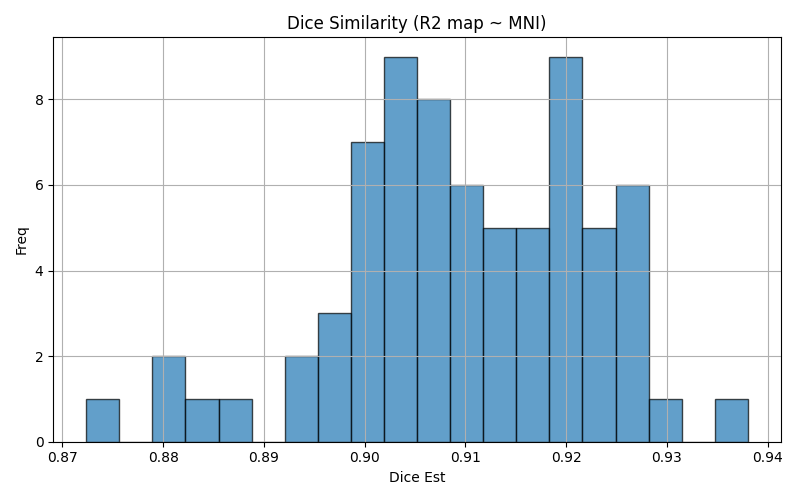

Data behind this chart, as committed beside it:
img1	img2	dice	voxinmask	voxoutmask	ratio_inoutmask
sub-055	mni152	0.938	91.56	8.445	10.84
sub-075	mni152	0.9085	90.67	9.328	9.721
sub-062	mni152	0.8839	87.56	12.44	7.036
sub-014	mni152	0.9072	92.76	7.241	12.81
sub-090	mni152	0.899	89.6	10.4	8.617
sub-036	mni152	0.8999	87.04	12.96	6.716
sub-108	mni152	0.9217	90.93	9.072	10.02
sub-069	mni152	0.9137	89.11	10.89	8.181
sub-003	mni152	0.9281	91.15	8.85	10.3
sub-008	mni152	0.907	90.83	9.167	9.909
sub-064	mni152	0.9228	90.09	9.906	9.095
sub-098	mni152	0.9024	90.63	9.369	9.674
sub-078	mni152	0.9214	92.2	7.804	11.81
sub-074	mni152	0.9191	91.29	8.709	10.48
sub-024	mni152	0.9094	89.88	10.12	8.88
sub-114	mni152	0.8968	89.55	10.45	8.567
sub-088	mni152	0.9021	86.37	13.63	6.338
sub-107	mni152	0.8939	87.24	12.76	6.838
sub-056	mni152	0.918	90.43	9.567	9.452
sub-026	mni152	0.8957	88.18	11.82	7.46
sub-058	mni152	0.9214	88.38	11.62	7.603
sub-113	mni152	0.9222	90.34	9.661	9.35
sub-077	mni152	0.918	89.49	10.51	8.515
sub-103	mni152	0.9096	89.41	10.59	8.445
sub-106	mni152	0.8815	87.36	12.64	6.908
sub-093	mni152	0.8986	89.56	10.44	8.578
sub-097	mni152	0.9234	91.34	8.659	10.55
sub-040	mni152	0.9086	89.6	10.4	8.611
sub-010	mni152	0.9251	90.57	9.429	9.606
sub-012	mni152	0.9025	88.22	11.78	7.491
sub-091	mni152	0.9095	90.34	9.66	9.352
sub-080	mni152	0.9273	90.54	9.456	9.575
sub-100	mni152	0.8921	86.1	13.9	6.196
sub-035	mni152	0.8993	84.77	15.23	5.564
sub-105	mni152	0.9031	90.24	9.757	9.249
sub-043	mni152	0.9149	90.32	9.684	9.327
sub-022	mni152	0.9142	91.25	8.753	10.42
sub-028	mni152	0.9046	85.41	14.59	5.855
sub-087	mni152	0.9061	89.51	10.49	8.535
sub-081	mni152	0.897	89.38	10.62	8.414
sub-060	mni152	0.8886	86.26	13.74	6.28
sub-021	mni152	0.9185	89.45	10.55	8.475
sub-076	mni152	0.9209	91.19	8.808	10.35
sub-070	mni152	0.9006	93.79	6.211	15.1
sub-084	mni152	0.9023	91.51	8.493	10.77
sub-001	mni152	0.9051	90.11	9.889	9.113
sub-039	mni152	0.9104	90.24	9.758	9.248
sub-042	mni152	0.9081	89.61	10.39	8.628
sub-067	mni152	0.9192	92.09	7.912	11.64
sub-083	mni152	0.8724	88.72	11.28	7.865
sub-050	mni152	0.9078	90.59	9.413	9.624
sub-089	mni152	0.9241	88.54	11.46	7.723
sub-072	mni152	0.9189	91.02	8.984	10.13
sub-013	mni152	0.917	91.26	8.743	10.44
sub-045	mni152	0.9129	90.69	9.306	9.746
sub-063	mni152	0.9111	89.95	10.05	8.947
sub-047	mni152	0.9148	88.56	11.44	7.74
sub-057	mni152	0.8992	90.81	9.191	9.88
sub-044	mni152	0.9203	91.88	8.121	11.31
sub-009	mni152	0.9018	88.98	11.02	8.076
... 12 more rows
